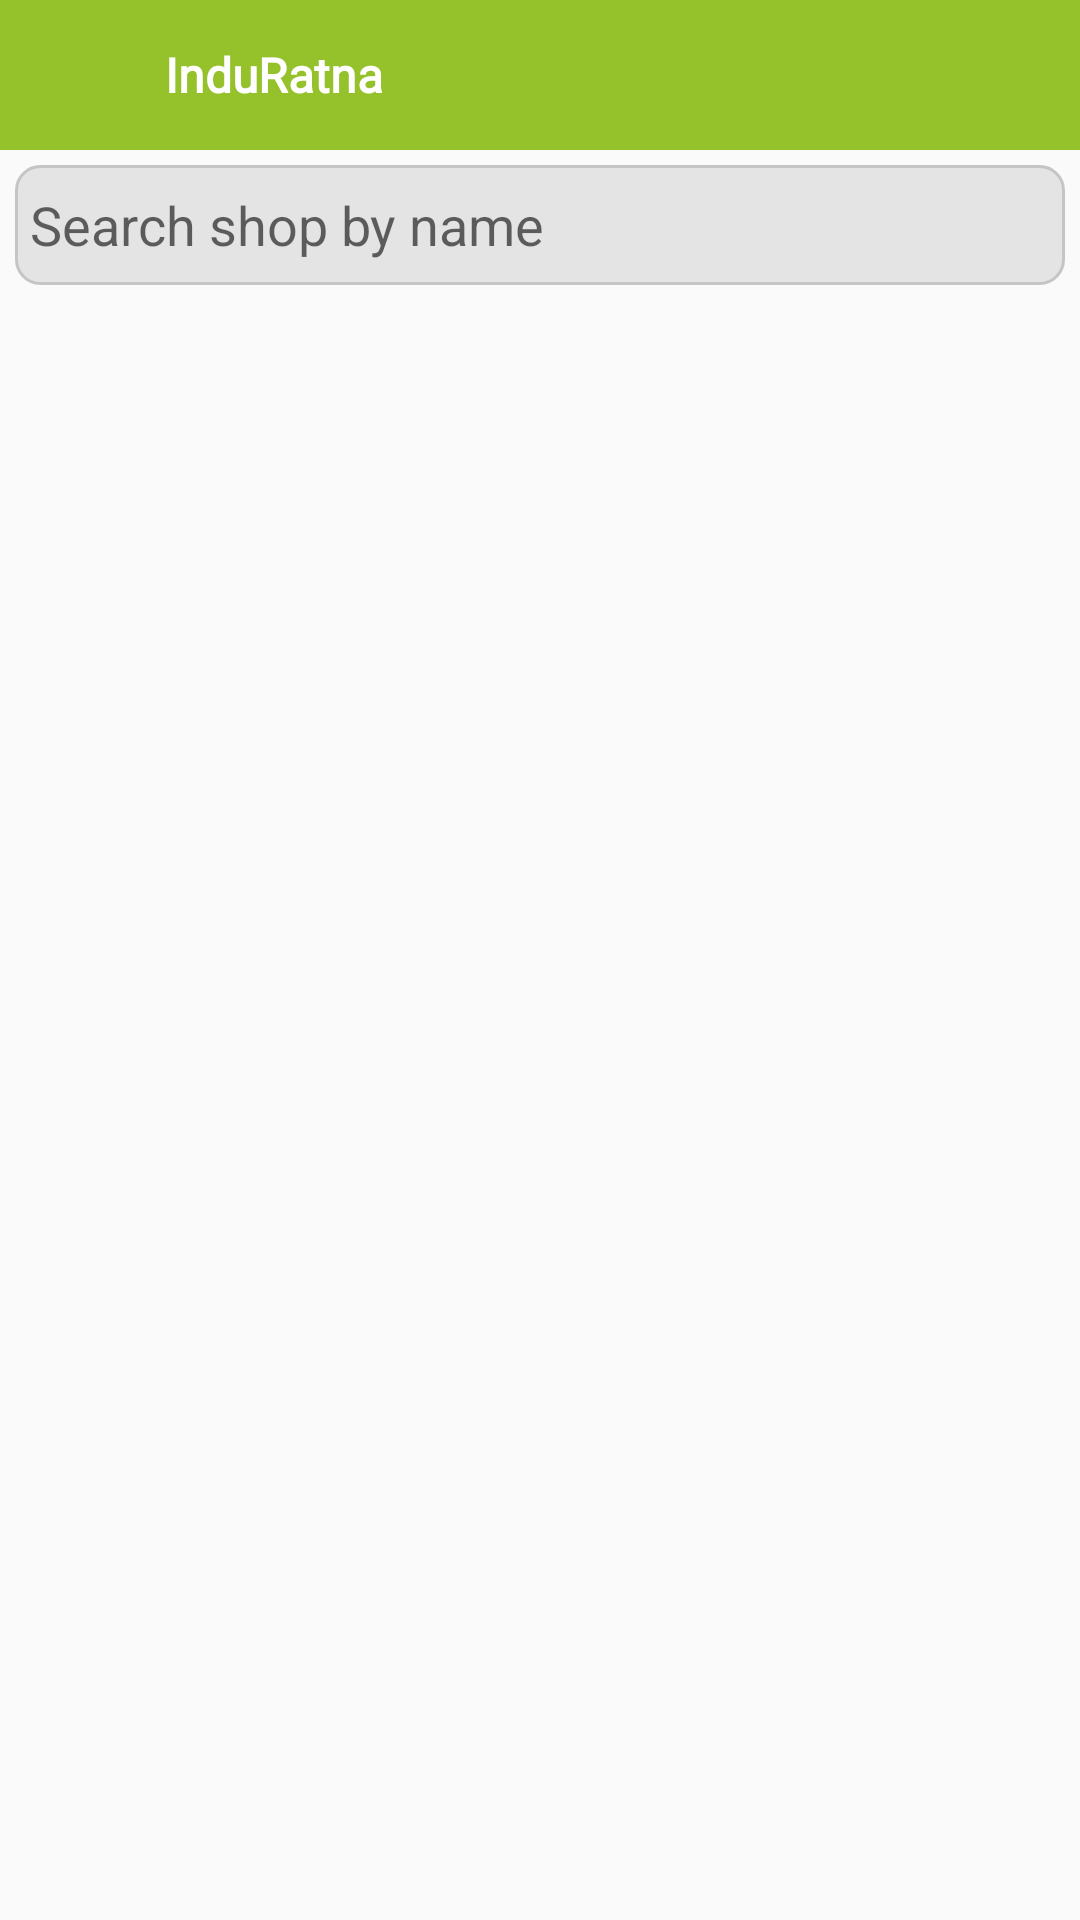

Here is an Android app screen rendered from its layout file. Give the layout XML and the strings, colors and styles it references.
<!-- AndroidManifest.xml: application theme Theme.InduratnaSales -->
<!-- res/layout/take_order.xml -->
<?xml version="1.0" encoding="utf-8"?>

<LinearLayout
    xmlns:android="http://schemas.android.com/apk/res/android"
    android:layout_width="match_parent"
    android:orientation="vertical"
    android:layout_height="match_parent">

    <include layout="@layout/header"/>

    <EditText
        android:layout_width="match_parent"
        android:layout_height="40dp"
        android:background="@drawable/greybox"
        android:id="@+id/search"
        android:drawablePadding="5dp"
        android:padding="5dp"
        android:hint="Search shop by name"
        android:drawableStart="@drawable/baseline_search_24"
        android:layout_margin="5dp"
        />

    <androidx.recyclerview.widget.RecyclerView
        android:layout_width="match_parent"
        android:layout_height="wrap_content"
        android:id="@+id/recyclerView"/>


    <LinearLayout
        android:layout_width="match_parent"
        android:layout_height="match_parent"
        android:orientation="vertical"
        android:layout_gravity="center"
        android:gravity="center"
        android:id="@+id/norecord"
        android:visibility="gone"
        >

        <ImageView
            android:layout_width="90dp"
            android:layout_height="90dp"
            android:src="@drawable/empty"
            android:layout_gravity="center"
            />

        <TextView
            android:layout_width="match_parent"
            android:layout_height="wrap_content"
            android:fontFamily="@font/custom_font"
            android:textSize="15dp"
            android:text="No Record found !"
            android:layout_gravity="center"
            android:gravity="center"
            android:textColor="@color/black"
            android:textStyle="bold"/>

    </LinearLayout>
</LinearLayout>
<!-- res/layout/header.xml (included above) -->
<?xml version="1.0" encoding="utf-8"?>

<LinearLayout xmlns:android="http://schemas.android.com/apk/res/android"
    android:orientation="horizontal"
    android:background="@color/app_color"
    android:layout_width="match_parent"
    android:layout_height="50dp">

    <ImageView
        android:layout_width="50dp"
        android:layout_height="50dp"
        android:src="@drawable/baseline_arrow_back_24"
        android:padding="10dp"
        android:id="@+id/btback"
        android:tint="@color/white"
        />

    <TextView
        android:layout_width="match_parent"
        android:layout_height="wrap_content"
        android:textColor="@color/white"
        android:textAlignment="textStart"
        android:layout_marginLeft="5dp"
        android:textSize="16dp"
        android:textStyle="bold"
        android:fontFamily="@font/custom_font"
        android:text="InduRatna"
        android:layout_gravity="center"
        android:id="@+id/title"/>

</LinearLayout>
<!-- resources referenced by this layout -->
<resources>
  <color name="app_color">#95c12b</color>
  <color name="black">#FF000000</color>
  <color name="white">#FFFFFFFF</color>
  <!-- drawable empty: png bitmap (drawable, 75491 bytes) -->
  <!-- drawable greybox (drawable) -->
  <?xml version="1.0" encoding="utf-8"?>
  
  <shape xmlns:android="http://schemas.android.com/apk/res/android"
      android:shape="rectangle">
  
      <stroke android:color="@color/grey"
          android:width="1dp"/>
  
      <solid
          android:color="@color/greylight" />
  
      <corners android:radius="8dp"/>
  
  </shape>
  <style name="Theme.InduratnaSales" parent="Theme.AppCompat.Light.NoActionBar">
          <item name="colorPrimary">@color/app_color</item>
          <item name="colorPrimaryDark">@color/app_color</item>
          <item name="colorAccent">@color/app_color</item>
      </style>
  <color name="grey">#C5C5C5</color>
  <color name="greylight">#E4E4E4</color>
</resources>
